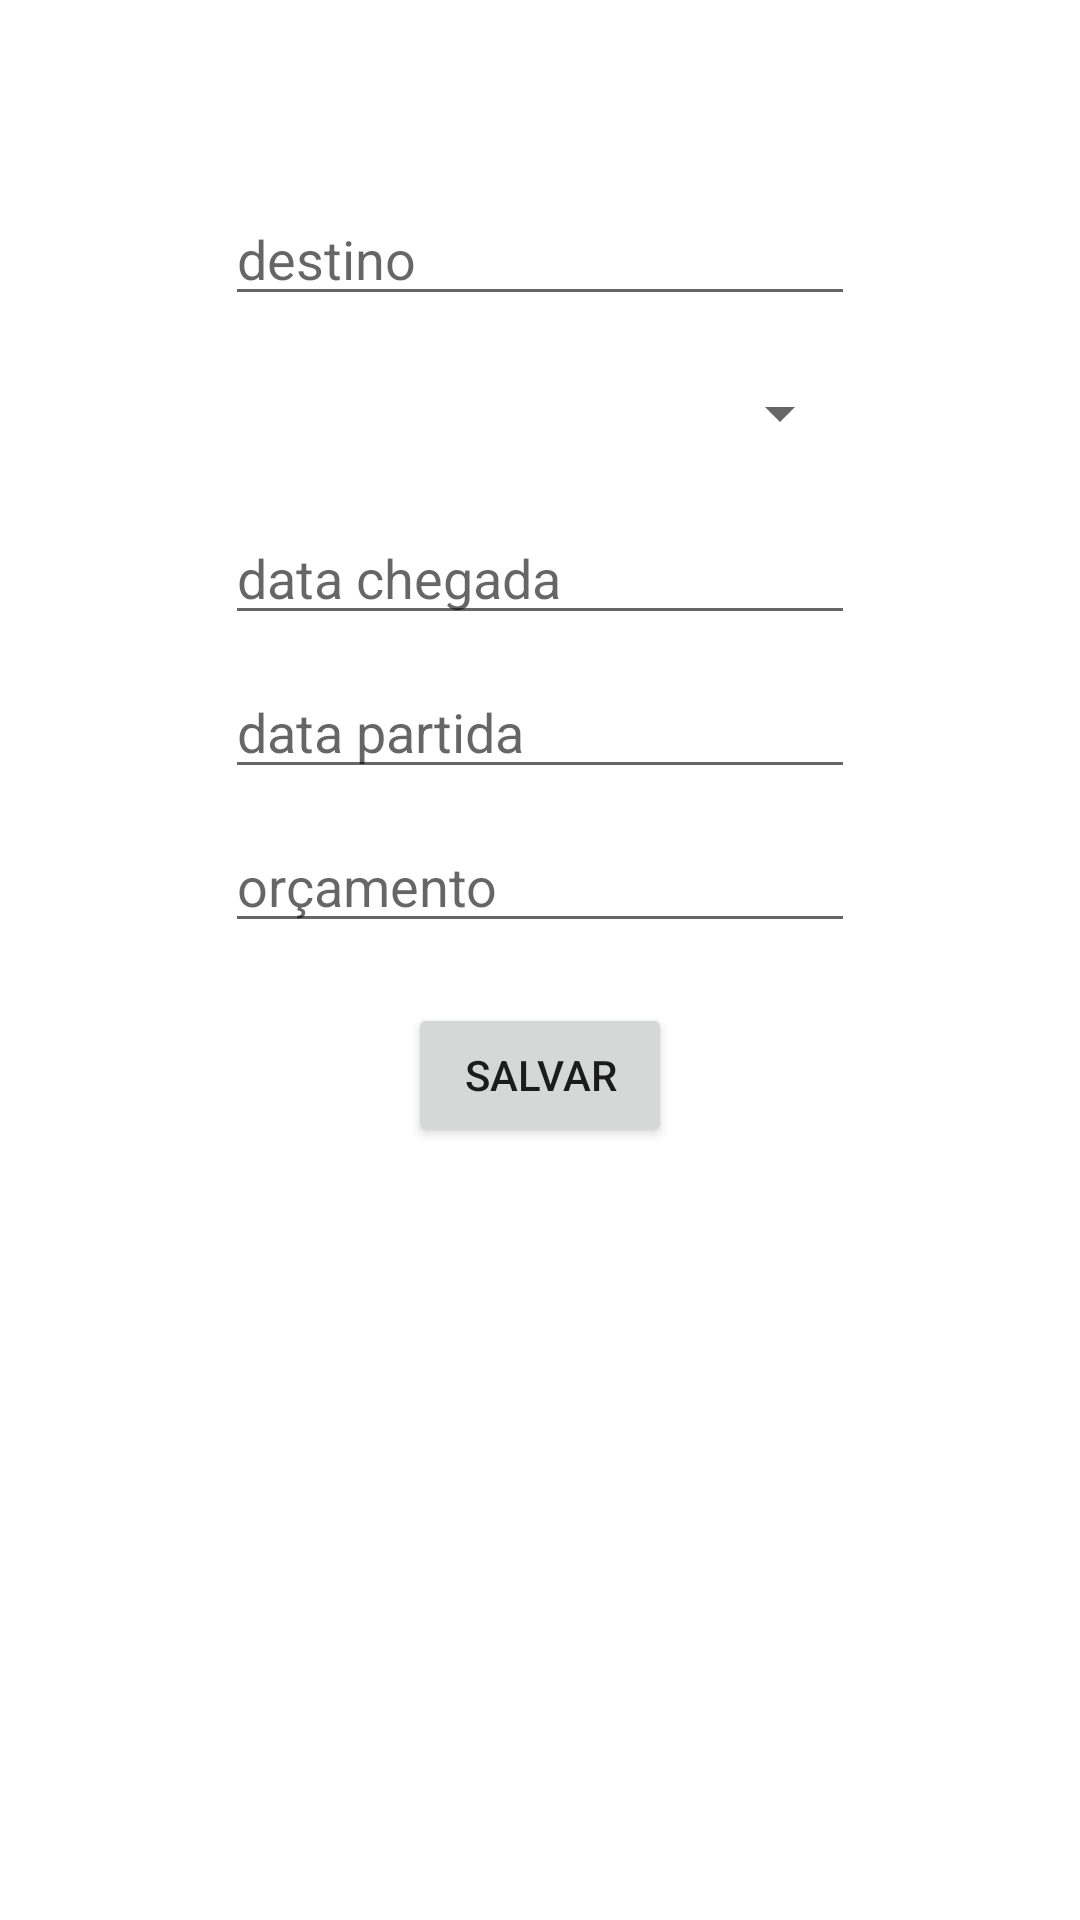

Here is an Android app screen rendered from its layout file. Give the layout XML and the strings, colors and styles it references.
<!-- AndroidManifest.xml: application theme Theme.Boaviagem -->
<!-- res/layout/fragment_dashboard.xml -->
<?xml version="1.0" encoding="utf-8"?>
<androidx.constraintlayout.widget.ConstraintLayout xmlns:android="http://schemas.android.com/apk/res/android"
    xmlns:app="http://schemas.android.com/apk/res-auto"
    xmlns:tools="http://schemas.android.com/tools"
    android:layout_width="match_parent"
    android:layout_height="match_parent"
    tools:context=".ui.home.ui.newViagem.NewViagemFragment">

    <EditText
        android:id="@+id/editTextDestino"
        android:layout_width="wrap_content"
        android:layout_height="wrap_content"
        android:layout_marginTop="64dp"
        android:ems="10"
        android:hint="destino"
        android:inputType="textPersonName"
        app:layout_constraintEnd_toEndOf="parent"
        app:layout_constraintStart_toStartOf="parent"
        app:layout_constraintTop_toTopOf="parent" />

    <Spinner
        android:id="@+id/editTextTipo"
        android:layout_width="209dp"
        android:layout_height="45dp"
        android:layout_marginTop="10dp"
        android:ems="10"
        android:hint="tipo"
        android:inputType="textPersonName"
        app:layout_constraintStart_toStartOf="@+id/editTextDestino"
        app:layout_constraintTop_toBottomOf="@+id/editTextDestino" />

    <EditText
        android:id="@+id/editTextChegada"
        android:layout_width="wrap_content"
        android:layout_height="wrap_content"
        android:layout_marginTop="10dp"
        android:ems="10"
        android:hint="data chegada"
        android:inputType="date"
        app:layout_constraintStart_toStartOf="@+id/editTextTipo"
        app:layout_constraintTop_toBottomOf="@+id/editTextTipo" />

    <EditText
        android:id="@+id/editTextPartida"
        android:layout_width="wrap_content"
        android:layout_height="wrap_content"
        android:layout_marginTop="10dp"
        android:ems="10"
        android:hint="data partida"
        android:inputType="date"
        app:layout_constraintStart_toStartOf="@+id/editTextChegada"
        app:layout_constraintTop_toBottomOf="@+id/editTextChegada" />

    <EditText
        android:id="@+id/editTextOrcamento"
        android:layout_width="wrap_content"
        android:layout_height="wrap_content"
        android:layout_marginTop="10dp"
        android:ems="10"
        android:hint="orçamento"
        android:inputType="numberDecimal"
        app:layout_constraintStart_toStartOf="@+id/editTextPartida"
        app:layout_constraintTop_toBottomOf="@+id/editTextPartida" />

    <Button
        android:id="@+id/buttonFragmentViagem"
        android:layout_width="wrap_content"
        android:layout_height="wrap_content"
        android:layout_marginTop="20dp"
        android:text="Salvar"
        app:layout_constraintEnd_toEndOf="parent"
        app:layout_constraintStart_toStartOf="parent"
        app:layout_constraintTop_toBottomOf="@+id/editTextOrcamento" />

</androidx.constraintlayout.widget.ConstraintLayout>
<!-- resources referenced by this layout -->
<resources>
  <style name="Theme.Boaviagem" parent="Theme.MaterialComponents.DayNight.DarkActionBar">
          
          <item name="colorPrimary">@color/purple_500</item>
          <item name="colorPrimaryVariant">@color/purple_700</item>
          <item name="colorOnPrimary">@color/white</item>
          
          <item name="colorSecondary">@color/teal_200</item>
          <item name="colorSecondaryVariant">@color/teal_700</item>
          <item name="colorOnSecondary">@color/black</item>
          
          <item name="android:statusBarColor" tools:targetApi="l">?attr/colorPrimaryVariant</item>
          
      </style>
  <!-- not gathered from this repository: default colours our renderer supplied (Android Studio template values) -->
  <color name="purple_500">#FF6200EE</color>
  <color name="purple_700">#FF3700B3</color>
  <color name="teal_200">#FF03DAC5</color>
  <color name="teal_700">#FF018786</color>
  <color name="black">#FF000000</color>
  <color name="white">#FFFFFFFF</color>
</resources>
